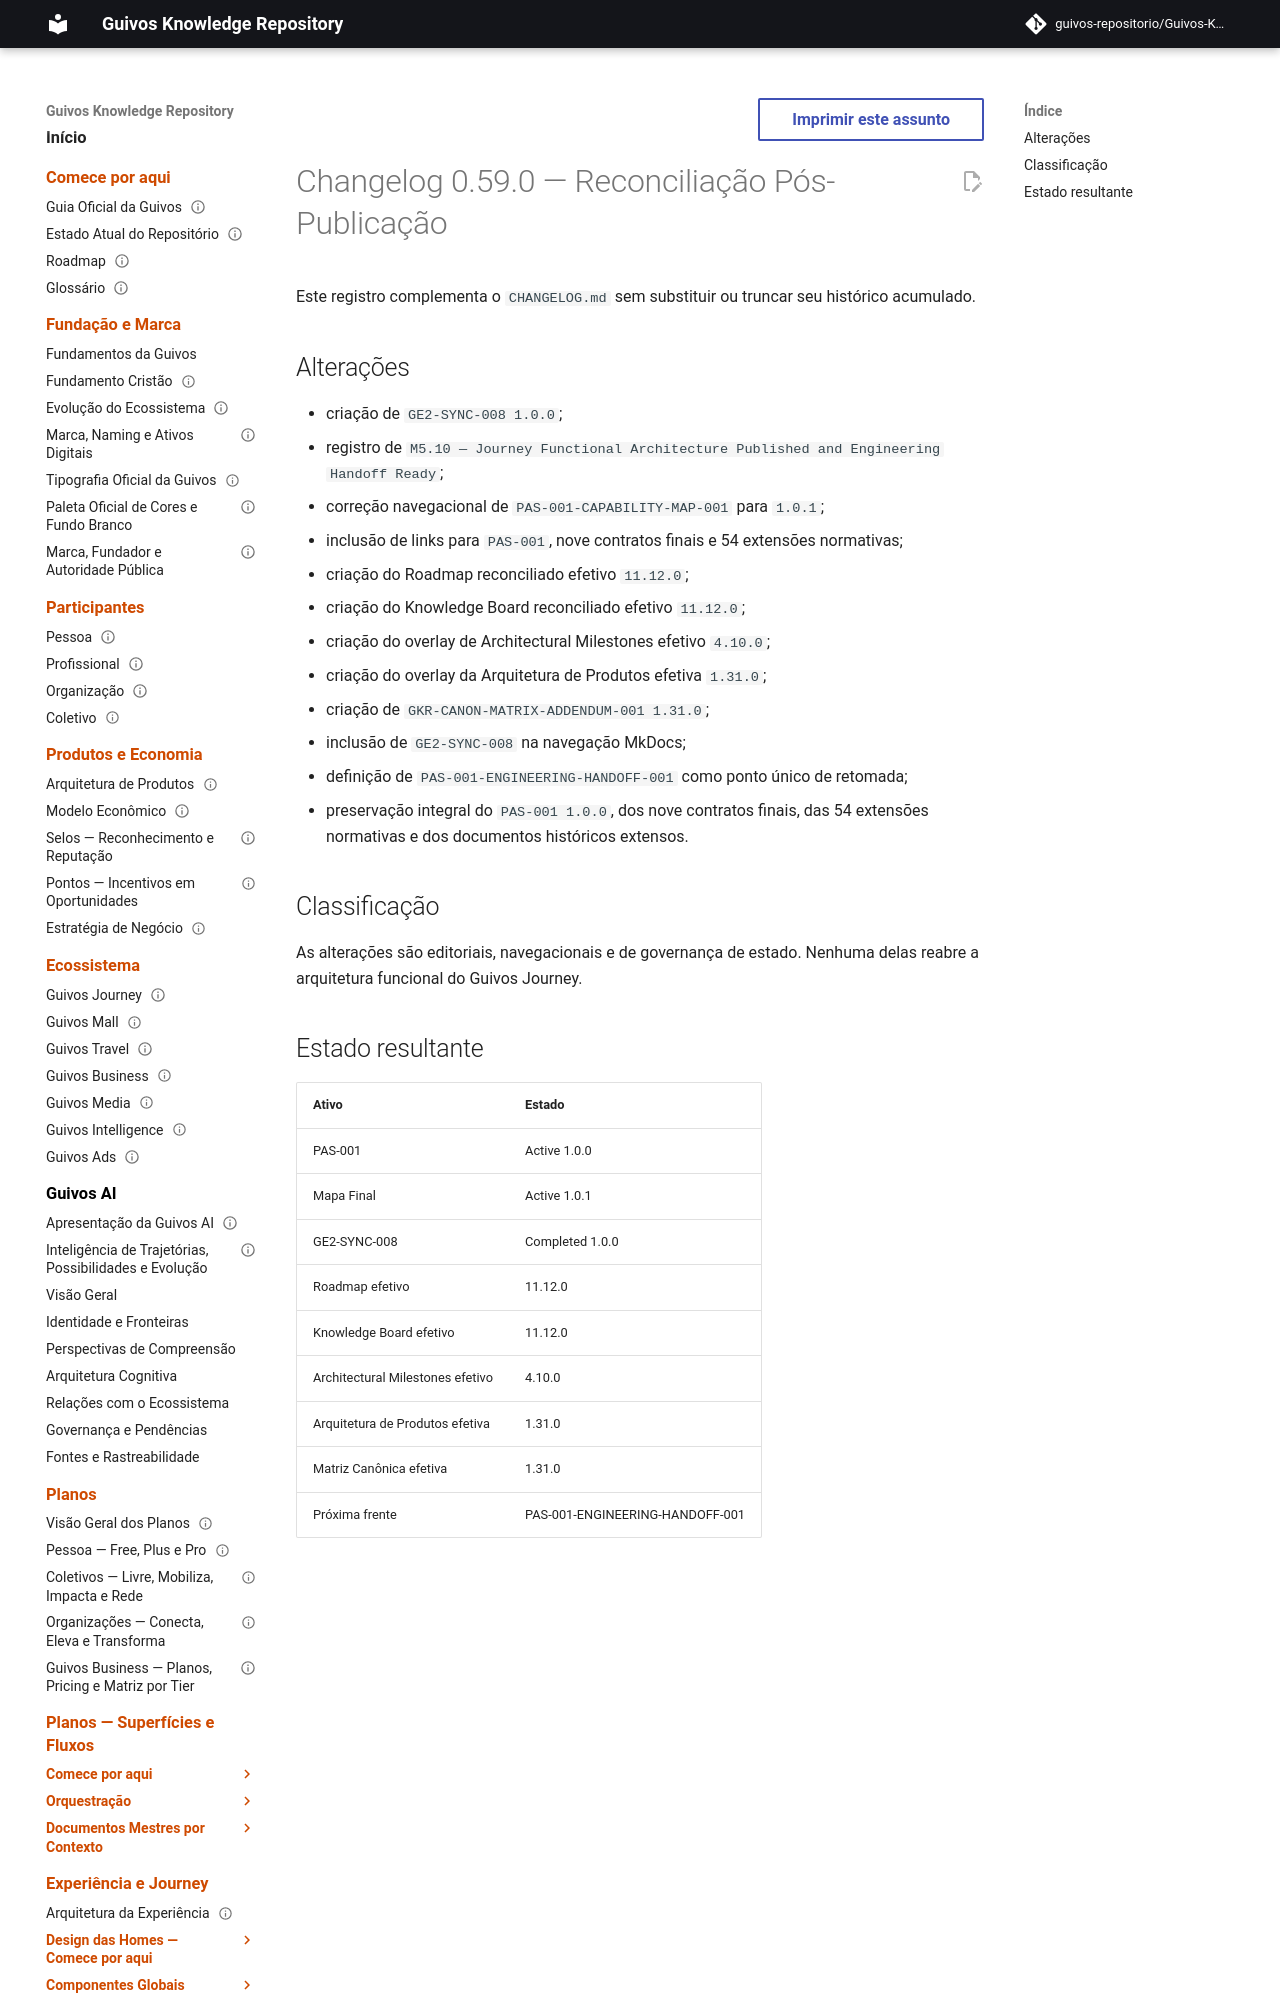

repository: guivos-repositorio/Guivos-Knowledge-Repository · page: project/changelog-0.59.0-post-publication-reconciliation/index.html · generator: mkdocs

---
id: GKR-CHANGELOG-0.59.0
title: Changelog 0.59.0 — Reconciliação Pós-Publicação
status: active
version: 0.59.0
owner: Guivos
last_updated: 2026-07-19
related:
  - GE2-SYNC-008
  - PAS-001-CAPABILITY-MAP-001
  - GKR-CANON-MATRIX-ADDENDUM-001
---

# Changelog 0.59.0 — Reconciliação Pós-Publicação

Este registro complementa o `CHANGELOG.md` sem substituir ou truncar seu histórico acumulado.
